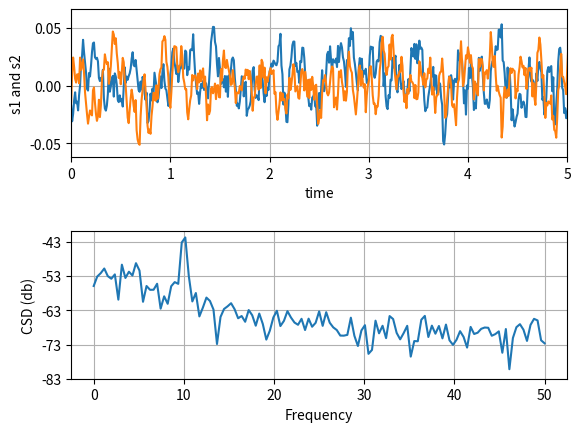

Write Python code to recreate this figure.
"""
Compute the cross spectral density of two signals
"""
import numpy as np
import matplotlib.pyplot as plt


fig, (ax1, ax2) = plt.subplots(2, 1)
# make a little extra space between the subplots
fig.subplots_adjust(hspace=0.5)

dt = 0.01
t = np.arange(0, 30, dt)
nse1 = np.random.randn(len(t))                 # white noise 1
nse2 = np.random.randn(len(t))                 # white noise 2
r = np.exp(-t/0.05)

cnse1 = np.convolve(nse1, r, mode='same')*dt   # colored noise 1
cnse2 = np.convolve(nse2, r, mode='same')*dt   # colored noise 2

# two signals with a coherent part and a random part
s1 = 0.01*np.sin(2*np.pi*10*t) + cnse1
s2 = 0.01*np.sin(2*np.pi*10*t) + cnse2

ax1.plot(t, s1, t, s2)
ax1.set_xlim(0, 5)
ax1.set_xlabel('time')
ax1.set_ylabel('s1 and s2')
ax1.grid(True)

cxy, f = ax2.csd(s1, s2, 256, 1./dt)
ax2.set_ylabel('CSD (db)')
plt.show()